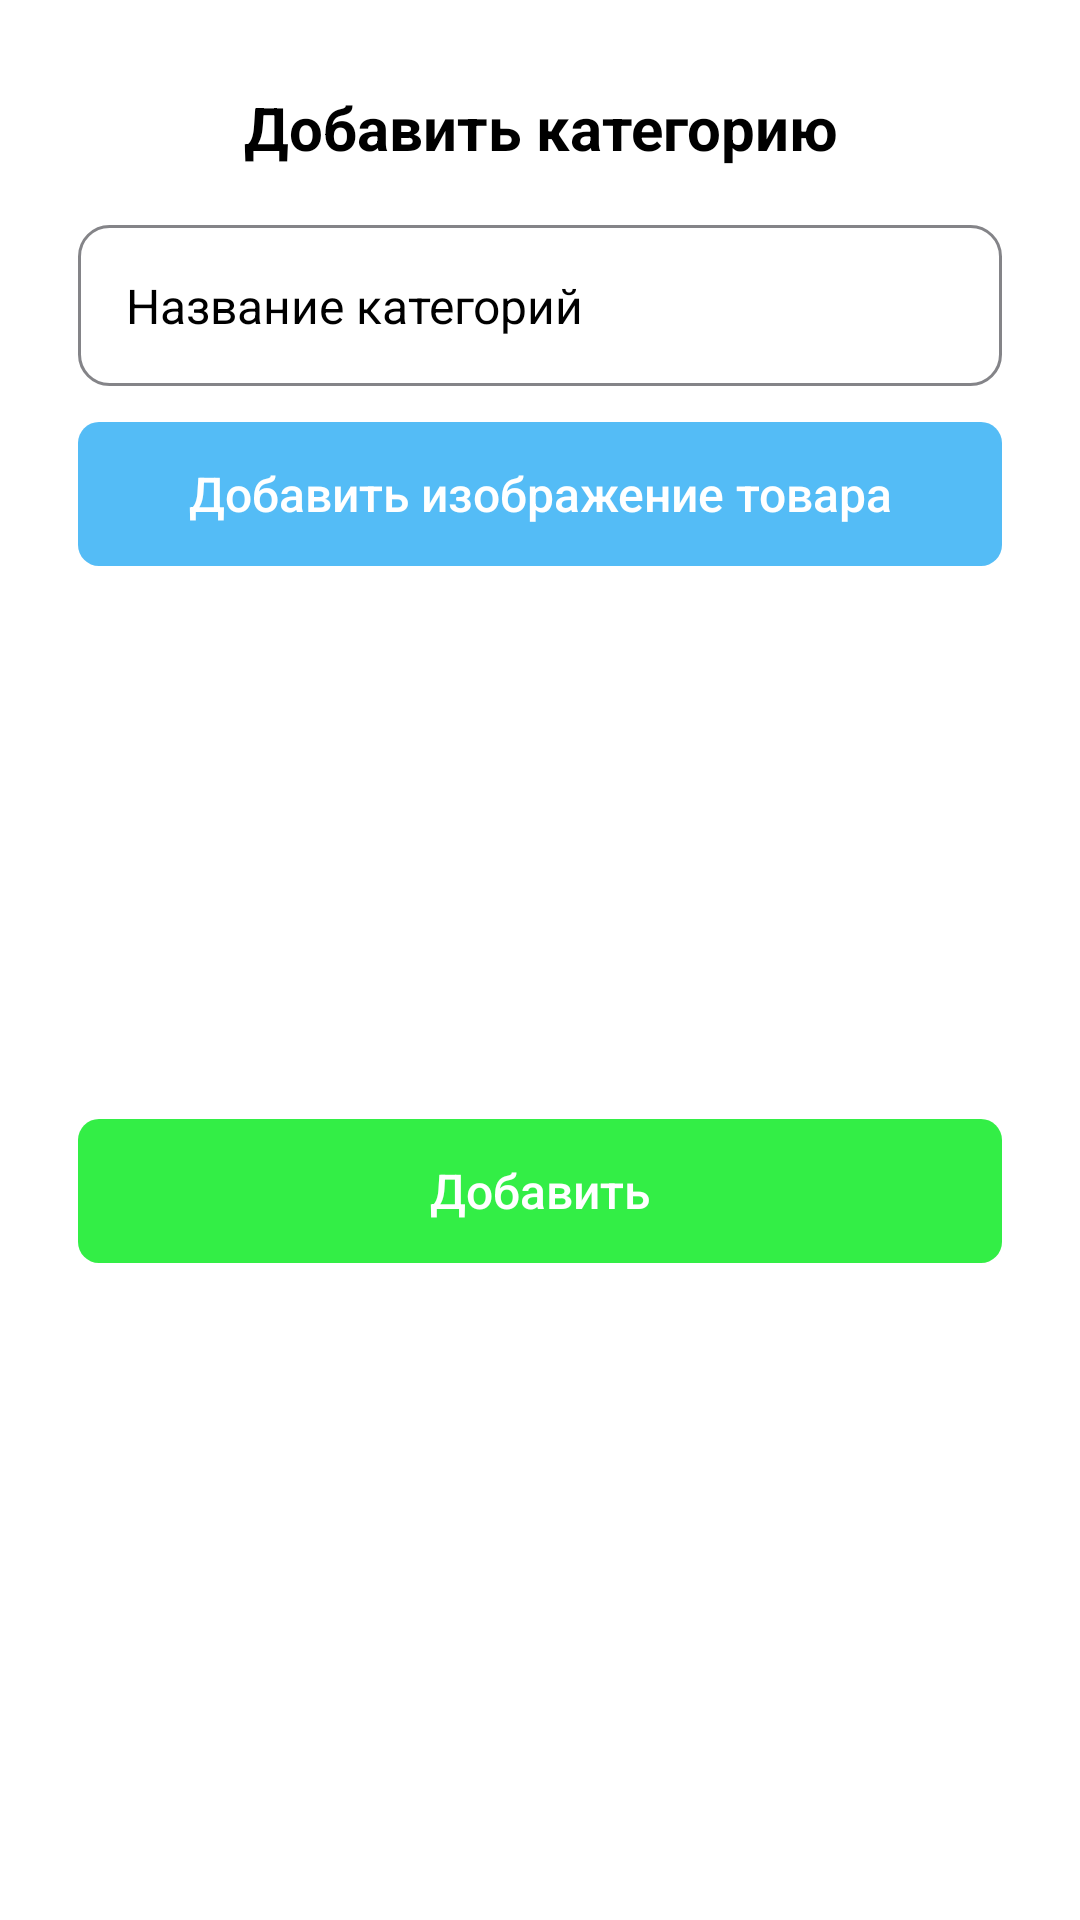

Write the Android layout XML for this screen, with the resource values it uses.
<!-- AndroidManifest.xml: application theme Theme.Market -->
<!-- res/layout/dialog_add_category.xml -->
<?xml version="1.0" encoding="utf-8"?>
<androidx.constraintlayout.widget.ConstraintLayout xmlns:android="http://schemas.android.com/apk/res/android"
    android:layout_width="match_parent"
    android:layout_height="wrap_content"
    xmlns:app="http://schemas.android.com/apk/res-auto"
    android:background="@drawable/bg_bottomsheet_dialog">

    <androidx.constraintlayout.widget.Guideline
        android:id="@+id/guideline_ver1"
        android:layout_width="wrap_content"
        android:layout_height="wrap_content"
        android:orientation="vertical"
        app:layout_constraintGuide_begin="16dp" />

    <androidx.constraintlayout.widget.Guideline
        android:id="@+id/guideline_ver2"
        android:layout_width="wrap_content"
        android:layout_height="wrap_content"
        android:orientation="vertical"
        app:layout_constraintGuide_end="16dp" />

    <androidx.constraintlayout.widget.Guideline
        android:id="@+id/guideline_hor1"
        android:layout_width="wrap_content"
        android:layout_height="wrap_content"
        android:orientation="horizontal"
        app:layout_constraintGuide_begin="16dp" />

    <androidx.constraintlayout.widget.Guideline
        android:id="@+id/guideline_hor2"
        android:layout_width="wrap_content"
        android:layout_height="wrap_content"
        android:orientation="horizontal"
        app:layout_constraintGuide_end="16dp" />

    <TextView
        android:id="@+id/tv_add_category"
        android:layout_width="0dp"
        android:layout_height="wrap_content"
        android:layout_marginTop="5dp"
        android:gravity="center"
        android:padding="14dp"
        android:text="@string/tv_add_category"
        android:textColor="@color/black"
        android:textSize="20sp"
        android:textStyle="bold"
        app:layout_constraintEnd_toEndOf="@id/guideline_ver2"
        app:layout_constraintStart_toStartOf="@id/guideline_ver1"
        app:layout_constraintTop_toTopOf="parent" />


    <EditText
        android:id="@+id/et_category_name"
        android:layout_width="0dp"
        android:layout_marginTop="5dp"
        android:layout_height="wrap_content"
        android:background="@drawable/bg_edittext_add_product"
        android:hint="Название категорий"
        android:textColor="@color/black"
        android:textColorHint="@color/custom_color_grey"
        android:padding="16dp"
        android:textSize="16sp"
        app:layout_constraintEnd_toEndOf="@id/guideline_ver2"
        app:layout_constraintStart_toStartOf="@id/guideline_ver1"
        app:layout_constraintTop_toBottomOf="@id/tv_add_category" />


    <androidx.appcompat.widget.AppCompatButton
        android:id="@+id/btn_add_category_image"
        android:layout_width="0dp"
        android:layout_height="wrap_content"
        android:layout_marginTop="12dp"
        android:background="@drawable/bg_btn_sales"
        android:backgroundTint="#54BCF6"
        android:text="@string/tv_add_image_product_ru"
        android:textAllCaps="false"
        android:textColor="#FFFFFF"
        android:textSize="16sp"
        app:layout_constraintEnd_toEndOf="@id/guideline_ver2"
        app:layout_constraintStart_toStartOf="@id/guideline_ver1"
        app:layout_constraintTop_toBottomOf="@id/et_category_name" />

    <androidx.appcompat.widget.AppCompatButton
        android:id="@+id/btn_add_category"
        android:layout_width="0dp"
        android:layout_height="wrap_content"
        android:layout_marginTop="15dp"
        android:background="@drawable/bg_btn_sales"
        android:backgroundTint="#33EE46"
        android:text="Добавить"
        android:layout_marginBottom="24dp"
        android:textAllCaps="false"
        android:textColor="#FFFFFF"
        android:textSize="16sp"
        app:layout_constraintEnd_toEndOf="@id/guideline_ver2"
        app:layout_constraintStart_toStartOf="@id/guideline_ver1"
        app:layout_constraintTop_toBottomOf="@id/btn_add_category_image"
        app:layout_constraintBottom_toBottomOf="@id/guideline_hor2"/>

</androidx.constraintlayout.widget.ConstraintLayout>
<!-- resources referenced by this layout -->
<resources>
  <color name="black">#FF000000</color>
  <color name="custom_color_grey">#848488</color>
  <!-- drawable bg_bottomsheet_dialog (drawable) -->
  <?xml version="1.0" encoding="utf-8"?>
  <shape xmlns:android="http://schemas.android.com/apk/res/android">
  
      <solid android:color="@color/white" />
      <corners
          android:topLeftRadius="20dp"
          android:topRightRadius="20dp" />
      <padding
          android:bottom="10dp"
          android:left="10dp"
          android:right="10dp"
          android:top="10dp" />
  </shape>
  <!-- drawable bg_btn_sales (drawable) -->
  <?xml version="1.0" encoding="utf-8"?>
  <shape xmlns:android="http://schemas.android.com/apk/res/android">
  
      <solid android:color="@color/color_custom_green"/>
      <corners android:radius="7dp"/>
  </shape>
  <!-- drawable bg_edittext_add_product (drawable) -->
  <?xml version="1.0" encoding="utf-8"?>
  <shape xmlns:android="http://schemas.android.com/apk/res/android">
  
  
      <solid android:color="@color/white"/>
      <corners android:radius="10dp"/>
      <stroke android:width="1dp"
          android:color="#848488"/>
  </shape>
  <string name="tv_add_category">Добавить категорию</string>
  <string name="tv_add_image_product_ru">Добавить изображение товара</string>
  <style name="Theme.Market" parent="Theme.MaterialComponents.DayNight.NoActionBar">
          
          <item name="colorPrimary">@color/purple_500</item>
          <item name="colorPrimaryVariant">@color/purple_700</item>
          <item name="colorOnPrimary">@color/white</item>
          
          <item name="colorSecondary">@color/teal_200</item>
          <item name="colorSecondaryVariant">@color/teal_700</item>
          <item name="colorOnSecondary">@color/black</item>
          
          <item name="android:statusBarColor">@color/white</item>
          <item name="android:windowLightStatusBar">true</item>
          
      </style>
  <color name="white">#FFFFFFFF</color>
  <color name="color_custom_green">#33EE46</color>
  <color name="purple_500">#FF6200EE</color>
  <color name="purple_700">#FF3700B3</color>
  <color name="teal_200">#FF03DAC5</color>
  <color name="teal_700">#FF018786</color>
</resources>
